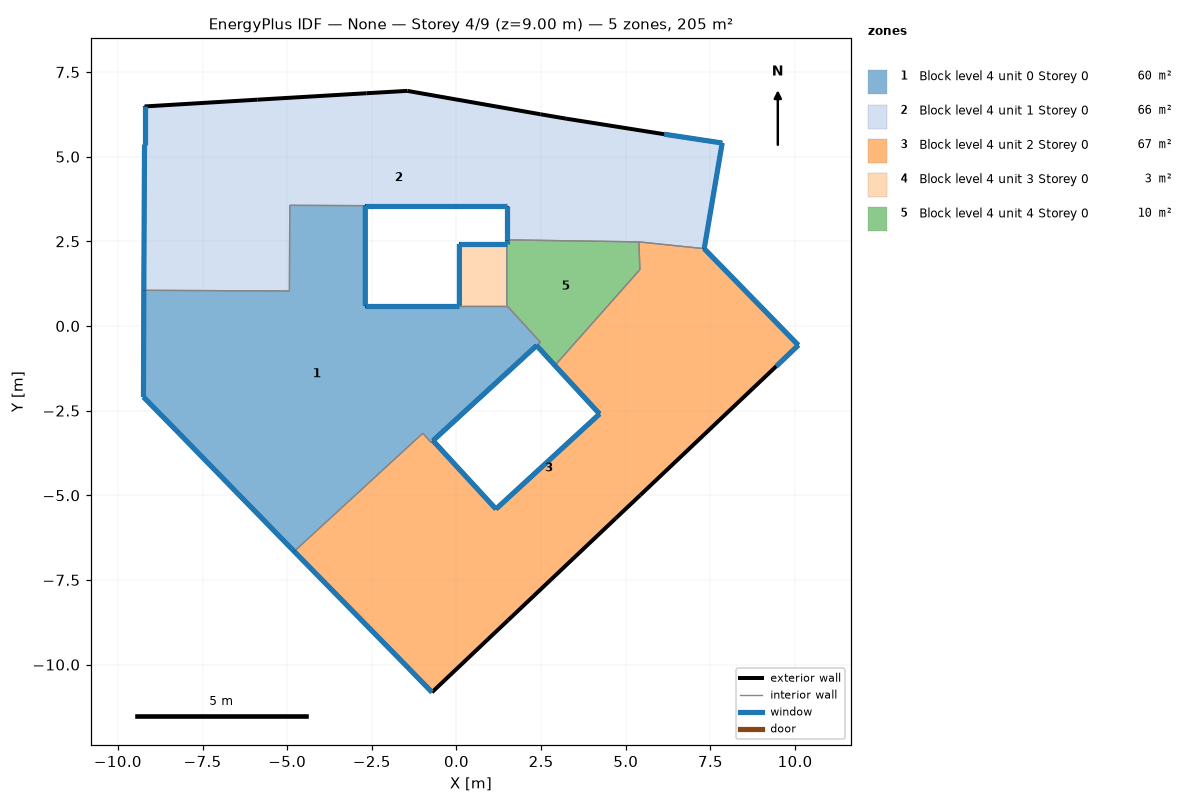
=== STOREY PLAN SPEC (per zone: floor XY polygon, exterior-wall plan segments, windows/doors) ===
zone 1: Block level 4 unit 0 Storey 0  (60.3 m²)
  floor: (1.49, 0.60) (2.48, -0.48) (2.37, -0.58) (-0.69, -3.39) (-0.75, -3.44) (-0.99, -3.17) (-4.79, -6.66) (-8.23, -3.13) (-9.24, -2.10) (-9.23, 1.05) (-4.93, 1.03) (-4.92, 3.56) (-2.69, 3.55) (-2.69, 0.60) (0.09, 0.60)
  exterior wall: (-8.23, -3.13) – (-4.79, -6.66)  [4.9 m]
    window: (-8.23, -3.13) – (-4.80, -6.65)  [5.9 m²]
  exterior wall: (-0.69, -3.39) – (2.37, -0.58)  [4.2 m]
    window: (-0.69, -3.39) – (2.36, -0.58)  [5.0 m²]
  exterior wall: (0.09, 0.60) – (-2.69, 0.60)  [2.8 m]
    window: (0.08, 0.60) – (-2.69, 0.60)  [3.3 m²]
  exterior wall: (-2.69, 0.60) – (-2.69, 3.55)  [3.0 m]
    window: (-2.69, 0.61) – (-2.69, 3.55)  [3.5 m²]
  exterior wall: (-9.23, 1.05) – (-9.24, -2.10)  [3.2 m]
    window: (-9.23, 1.05) – (-9.24, -2.09)  [3.8 m²]
  exterior wall: (-9.24, -2.10) – (-8.23, -3.13)  [1.4 m]
    window: (-9.24, -2.10) – (-8.23, -3.13)  [1.7 m²]
  interior walls: 9
zone 2: Block level 4 unit 1 Storey 0  (65.6 m²)
  floor: (7.85, 5.40) (7.32, 2.28) (5.39, 2.48) (1.49, 2.54) (1.49, 3.55) (-2.69, 3.55) (-4.92, 3.56) (-4.93, 1.03) (-9.23, 1.05) (-9.21, 5.35) (-9.21, 6.48) (-5.88, 6.68) (-2.66, 6.87) (-1.45, 6.94) (2.48, 6.25) (3.24, 6.12) (6.14, 5.66)
  exterior wall: (-2.69, 3.55) – (1.49, 3.55)  [4.2 m]
    window: (-2.69, 3.55) – (1.48, 3.55)  [5.0 m²]
  exterior wall: (1.49, 3.55) – (1.49, 2.54)  [1.0 m]
    window: (1.49, 3.55) – (1.49, 2.54)  [1.2 m²]
  exterior wall: (7.32, 2.28) – (7.85, 5.40)  [3.2 m]
    window: (7.32, 2.29) – (7.85, 5.40)  [3.8 m²]
  exterior wall: (7.85, 5.40) – (6.14, 5.66)  [1.7 m]
    window: (7.85, 5.40) – (6.14, 5.66)  [2.1 m²]
  exterior wall: (6.14, 5.66) – (3.24, 6.12)  [2.9 m]
  exterior wall: (3.24, 6.12) – (2.48, 6.25)  [0.8 m]
  exterior wall: (2.48, 6.25) – (-1.45, 6.94)  [4.0 m]
  exterior wall: (-1.45, 6.94) – (-2.66, 6.87)  [1.2 m]
  exterior wall: (-2.66, 6.87) – (-5.88, 6.68)  [3.2 m]
  exterior wall: (-5.88, 6.68) – (-9.21, 6.48)  [3.3 m]
  exterior wall: (-9.21, 6.48) – (-9.21, 5.35)  [1.1 m]
    window: (-9.21, 6.48) – (-9.21, 5.35)  [1.4 m²]
  exterior wall: (-9.21, 5.35) – (-9.23, 1.05)  [4.3 m]
    window: (-9.21, 5.35) – (-9.23, 1.06)  [5.2 m²]
  interior walls: 5
zone 3: Block level 4 unit 2 Storey 0  (67.1 m²)
  floor: (7.32, 2.28) (10.10, -0.57) (9.45, -1.19) (5.43, -5.00) (4.71, -5.68) (1.53, -8.69) (-0.72, -10.82) (-1.42, -10.10) (-4.79, -6.66) (-0.99, -3.17) (-0.75, -3.44) (-0.69, -3.39) (1.17, -5.41) (4.23, -2.60) (2.91, -1.17) (5.42, 1.66) (5.39, 2.48)
  exterior wall: (-4.79, -6.66) – (-1.42, -10.10)  [4.8 m]
    window: (-4.79, -6.66) – (-1.43, -10.09)  [5.8 m²]
  exterior wall: (-1.42, -10.10) – (-0.72, -10.82)  [1.0 m]
    window: (-1.42, -10.10) – (-0.72, -10.82)  [1.2 m²]
  exterior wall: (-0.72, -10.82) – (1.53, -8.69)  [3.1 m]
  exterior wall: (1.53, -8.69) – (4.71, -5.68)  [4.4 m]
  exterior wall: (4.71, -5.68) – (5.43, -5.00)  [1.0 m]
  exterior wall: (5.43, -5.00) – (9.45, -1.19)  [5.5 m]
  exterior wall: (9.45, -1.19) – (10.10, -0.57)  [0.9 m]
    window: (9.45, -1.19) – (10.10, -0.57)  [1.1 m²]
  exterior wall: (10.10, -0.57) – (7.32, 2.28)  [4.0 m]
    window: (10.09, -0.56) – (7.32, 2.28)  [4.8 m²]
  exterior wall: (2.91, -1.17) – (4.23, -2.60)  [1.9 m]
    window: (2.91, -1.17) – (4.23, -2.60)  [2.3 m²]
  exterior wall: (4.23, -2.60) – (1.17, -5.41)  [4.2 m]
    window: (4.22, -2.60) – (1.17, -5.41)  [5.0 m²]
  exterior wall: (1.17, -5.41) – (-0.69, -3.39)  [2.7 m]
    window: (1.17, -5.41) – (-0.69, -3.39)  [3.3 m²]
  interior walls: 6
zone 4: Block level 4 unit 3 Storey 0  (2.5 m²)
  floor: (1.49, 2.42) (1.49, 0.60) (0.09, 0.60) (0.09, 2.42)
  exterior wall: (1.49, 2.42) – (0.09, 2.42)  [1.4 m]
    window: (1.49, 2.42) – (0.09, 2.42)  [1.7 m²]
  exterior wall: (0.09, 2.42) – (0.09, 0.60)  [1.8 m]
    window: (0.09, 2.42) – (0.09, 0.60)  [2.2 m²]
  interior walls: 2
zone 5: Block level 4 unit 4 Storey 0  (9.6 m²)
  floor: (5.39, 2.48) (5.42, 1.66) (2.91, -1.17) (2.37, -0.58) (2.48, -0.48) (1.49, 0.60) (1.49, 2.42) (1.49, 2.54)
  exterior wall: (2.37, -0.58) – (2.91, -1.17)  [0.8 m]
    window: (2.37, -0.58) – (2.91, -1.17)  [1.0 m²]
  exterior wall: (1.49, 2.54) – (1.49, 2.42)  [0.1 m]
    window: (1.49, 2.54) – (1.49, 2.42)  [0.1 m²]
  interior walls: 6

=== DERIVED (storey summary) ===
Building: None
Storey: 4 of 9  (floor level z = 9.00 m)
Storey gross floor area: 205.2 m²
Zones on this storey: 5
  - Block level 4 unit 0 Storey 0: floor 60.3 m²; exterior wall 19.4 m (58.2 m²); 6 window(s) 23.3 m²; WWR 40.0%
  - Block level 4 unit 1 Storey 0: floor 65.6 m²; exterior wall 31.0 m (93.0 m²); 6 window(s) 18.6 m²; WWR 20.0%
  - Block level 4 unit 2 Storey 0: floor 67.1 m²; exterior wall 33.6 m (100.7 m²); 7 window(s) 23.4 m²; WWR 23.3%
  - Block level 4 unit 3 Storey 0: floor 2.5 m²; exterior wall 3.2 m (9.7 m²); 2 window(s) 3.9 m²; WWR 40.0%
  - Block level 4 unit 4 Storey 0: floor 9.6 m²; exterior wall 0.9 m (2.8 m²); 2 window(s) 1.1 m²; WWR 40.0%
Zone adjacency (shared interzone walls):
  - Block level 4 unit 0 Storey 0 ↔ Block level 4 unit 1 Storey 0
  - Block level 4 unit 0 Storey 0 ↔ Block level 4 unit 2 Storey 0
  - Block level 4 unit 0 Storey 0 ↔ Block level 4 unit 3 Storey 0
  - Block level 4 unit 0 Storey 0 ↔ Block level 4 unit 4 Storey 0
  - Block level 4 unit 1 Storey 0 ↔ Block level 4 unit 2 Storey 0
  - Block level 4 unit 1 Storey 0 ↔ Block level 4 unit 4 Storey 0
  - Block level 4 unit 2 Storey 0 ↔ Block level 4 unit 4 Storey 0
  - Block level 4 unit 3 Storey 0 ↔ Block level 4 unit 4 Storey 0